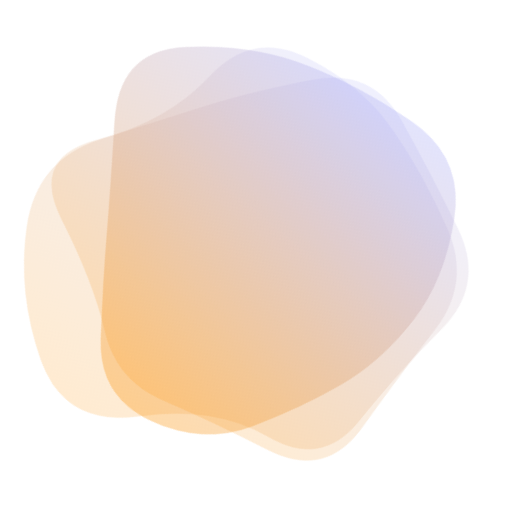
t = 0.00 s
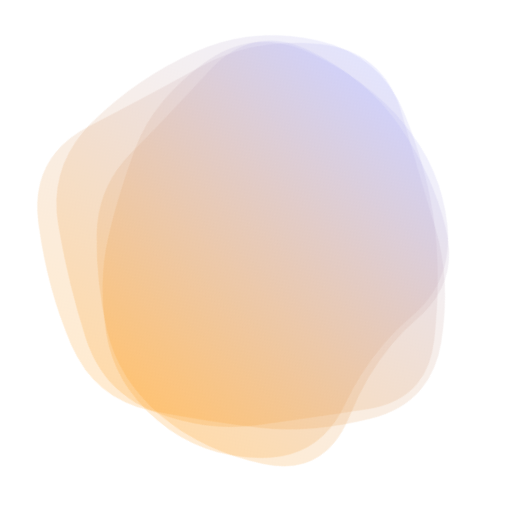
t = 1.86 s
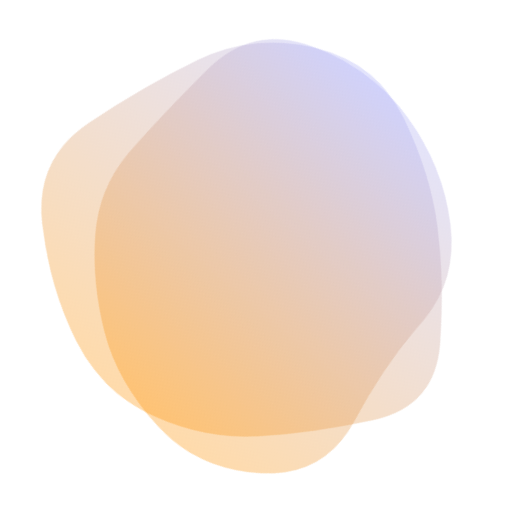
t = 3.10 s
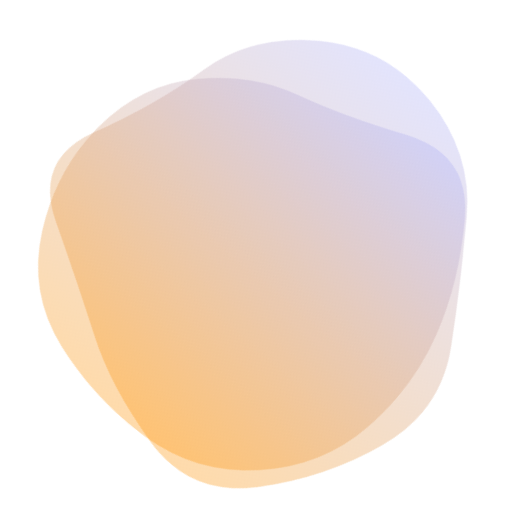
t = 4.96 s
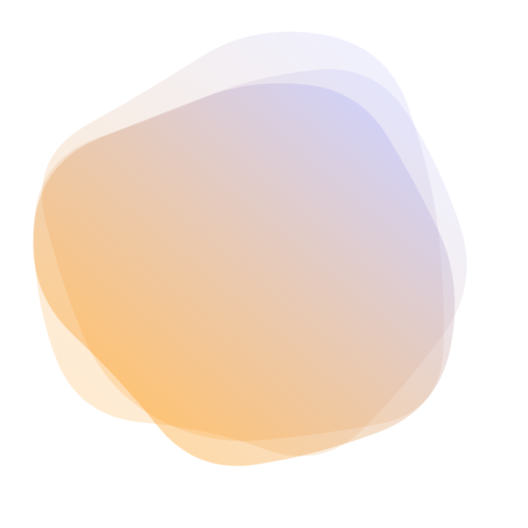
t = 6.82 s
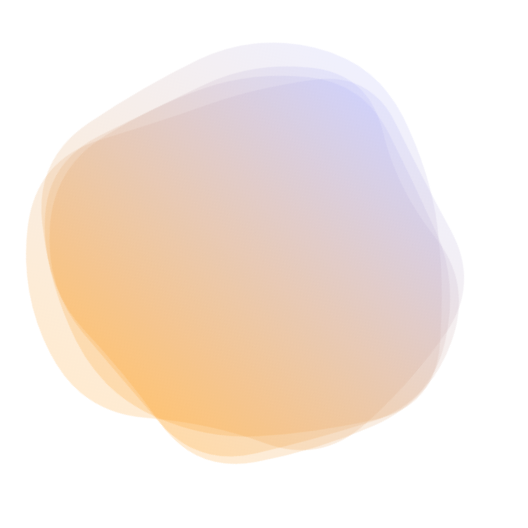
t = 8.06 s

The animated SVG that drew these frames (rendered in a browser with its animation timeline set to each time). Animation: 4 SMIL elements (animate=4); frames cover the first 8.06 s, repeats indefinitely.

<svg version="1.1" xmlns="http://www.w3.org/2000/svg" viewBox="0 0 500 500" width="100%" id="blobSvg" filter="blur(0px)" style="opacity: 1;" transform="rotate(40)">
                        <defs>
                        <linearGradient id="gradient" x1="0%" y1="0%" x2="0%" y2="100%">
                            <stop offset="0%" style="stop-color: rgb(170, 173, 248);"></stop>
                            <stop offset="100%" style="stop-color: rgb(255, 145, 0);"></stop>
                        </linearGradient>
                        </defs>
                        
                    <path id="blob" fill="url(#gradient)" style="opacity: 0.18;"><animate attributeName="d" dur="24.8s" repeatCount="indefinite" values="M394.89432,291.86359Q379.96349,333.72718,354.5999,379.04899Q329.23631,424.37079,274.96542,439.22911Q220.69452,454.08742,185.59462,409.0927Q150.49472,364.09798,125.7075,328.96349Q100.92028,293.82901,59.42363,237.80355Q17.92698,181.77809,66.30163,137.5999Q114.67627,93.42171,168.36359,75.4145Q222.05091,57.4073,282.76369,51.5999Q343.47647,45.7925,374.93276,97.57444Q406.38905,149.35639,408.1071,199.67819Q409.82516,250,394.89432,291.86359Z;M415.01911,310.8863Q439.5452,371.7726,388.0904,405.2945Q336.6356,438.8164,280.7726,433.452Q224.9096,428.08761,185.95759,398.74511Q147.00559,369.40261,129.05219,330.15471Q111.09878,290.9068,102.89189,247.863Q94.68499,204.8192,97.4315,140.3164Q100.17801,75.81361,160.4068,60.51771Q220.6356,45.22181,275.226,60.1356Q329.8164,75.04939,372.9534,109.3658Q416.0904,143.6822,403.29171,196.8411Q390.49301,250,415.01911,310.8863Z;M463.5,311.5Q441,373,396,422Q351,471,287,455Q223,439,179,411Q135,383,79,350Q23,317,51.5,258.5Q80,200,94,143.5Q108,87,162,49.5Q216,12,281.5,24.5Q347,37,383.5,89Q420,141,453,195.5Q486,250,463.5,311.5Z;M440.79254,295.90011Q393.21514,341.80021,357.53347,375.20746Q321.85181,408.61471,271.82218,427.01866Q221.79254,445.4226,171.55544,422.09659Q121.31834,398.77057,68.79254,358.84083Q16.26674,318.91109,38.15202,256.60373Q60.03731,194.29637,79.65586,134.88912Q99.27441,75.48187,157.19648,42.12622Q215.11855,8.77057,268.67782,50.11855Q322.2371,91.46653,362.16684,121.87761Q402.09659,152.2887,445.23326,201.14435Q488.36994,250,440.79254,295.90011Z;M440.89145,308.17188Q431.49014,366.34375,386.51892,408.54441Q341.5477,450.74507,280.86143,454.67188Q220.17516,458.59868,161.4046,439.6065Q102.63404,420.61431,74.24712,365.23068Q45.86019,309.84704,51.25164,251.37253Q56.64309,192.89803,94.98232,154.25946Q133.32155,115.62089,180.13528,103.21957Q226.94901,90.81826,286.5366,64.96012Q346.12418,39.10197,382.33594,90.33923Q418.5477,141.57648,434.42023,195.78824Q450.29277,250,440.89145,308.17188Z;M456.0768,303.76136Q418.13543,357.52271,379.98225,404.29316Q341.82907,451.0636,284.01817,433.65772Q226.20727,416.25185,163.99091,418.54046Q101.77456,420.82907,62.72047,368.86953Q23.66638,316.90999,61.99091,261.65772Q100.31545,206.40545,118.97771,163.62635Q137.63998,120.84725,179.51817,86.26136Q221.39637,51.67547,267.19818,81.83773Q313,112,367.68455,125.86045Q422.36911,139.7209,458.19364,194.86045Q494.01817,250,456.0768,303.76136Z;M430.80624,308.72934Q432.1339,367.45868,372.72647,377.66948Q313.31905,387.88027,263.72647,442.80911Q214.1339,497.73795,154.61821,463.08837Q95.10253,428.43879,60.15953,372.16526Q25.21653,315.89174,60.3661,260.16239Q95.51568,204.43305,120.04418,166.21939Q144.57268,128.00574,181.94874,82.19376Q219.32479,36.38179,273.74216,57.19376Q328.15953,78.00574,384.05413,102.85329Q439.94874,127.70084,434.71366,188.85042Q429.47858,250,430.80624,308.72934Z;M437.20545,311.82292Q441.89352,373.64584,380.77431,387.66608Q319.65509,401.68633,271.82754,416.34317Q224,431,184.22569,401.27431Q144.45139,371.54861,81.45601,344.74769Q18.46064,317.94676,58.87153,261.64584Q99.28242,205.34491,102.46413,144.38253Q105.64584,83.42014,164.05961,69.5926Q222.47338,55.76506,274.24769,69.97338Q326.02199,84.18171,376.989,109.95139Q427.95601,135.72107,430.23669,192.86053Q432.51737,250,437.20545,311.82292Z;M409,303.5Q416,357,378,402Q340,447,282,439Q224,431,187,398.5Q150,366,105.5,335.5Q61,305,45,245Q29,185,59,124.5Q89,64,152.5,40Q216,16,265,63.5Q314,111,383,115.5Q452,120,427,185Q402,250,409,303.5Z;M432.03478,297.56957Q398.46218,345.13914,356.36479,367.83696Q314.26739,390.53478,267.26739,423.085Q220.26739,455.63521,175.78826,421.28282Q131.30913,386.93043,88.83152,348.48609Q46.35391,310.04174,68.21174,256.28131Q90.06957,202.52087,95.17544,139.65457Q100.28131,76.78826,162.38717,74.23956Q224.49304,71.69087,270.52087,88.04326Q316.5487,104.39565,381.35239,113.97913Q446.15608,123.56261,455.88173,186.78131Q465.60739,250,432.03478,297.56957Z;M394.89432,291.86359Q379.96349,333.72718,354.5999,379.04899Q329.23631,424.37079,274.96542,439.22911Q220.69452,454.08742,185.59462,409.0927Q150.49472,364.09798,125.7075,328.96349Q100.92028,293.82901,59.42363,237.80355Q17.92698,181.77809,66.30163,137.5999Q114.67627,93.42171,168.36359,75.4145Q222.05091,57.4073,282.76369,51.5999Q343.47647,45.7925,374.93276,97.57444Q406.38905,149.35639,408.1071,199.67819Q409.82516,250,394.89432,291.86359Z"></animate></path><path id="blob" fill="url(#gradient)" style="opacity: 0.18;"><animate attributeName="d" dur="24.8s" repeatCount="indefinite" values="M394.89432,291.86359Q379.96349,333.72718,354.5999,379.04899Q329.23631,424.37079,274.96542,439.22911Q220.69452,454.08742,185.59462,409.0927Q150.49472,364.09798,125.7075,328.96349Q100.92028,293.82901,59.42363,237.80355Q17.92698,181.77809,66.30163,137.5999Q114.67627,93.42171,168.36359,75.4145Q222.05091,57.4073,282.76369,51.5999Q343.47647,45.7925,374.93276,97.57444Q406.38905,149.35639,408.1071,199.67819Q409.82516,250,394.89432,291.86359Z;M440.79254,295.90011Q393.21514,341.80021,357.53347,375.20746Q321.85181,408.61471,271.82218,427.01866Q221.79254,445.4226,171.55544,422.09659Q121.31834,398.77057,68.79254,358.84083Q16.26674,318.91109,38.15202,256.60373Q60.03731,194.29637,79.65586,134.88912Q99.27441,75.48187,157.19648,42.12622Q215.11855,8.77057,268.67782,50.11855Q322.2371,91.46653,362.16684,121.87761Q402.09659,152.2887,445.23326,201.14435Q488.36994,250,440.79254,295.90011Z;M440.89145,308.17188Q431.49014,366.34375,386.51892,408.54441Q341.5477,450.74507,280.86143,454.67188Q220.17516,458.59868,161.4046,439.6065Q102.63404,420.61431,74.24712,365.23068Q45.86019,309.84704,51.25164,251.37253Q56.64309,192.89803,94.98232,154.25946Q133.32155,115.62089,180.13528,103.21957Q226.94901,90.81826,286.5366,64.96012Q346.12418,39.10197,382.33594,90.33923Q418.5477,141.57648,434.42023,195.78824Q450.29277,250,440.89145,308.17188Z;M456.0768,303.76136Q418.13543,357.52271,379.98225,404.29316Q341.82907,451.0636,284.01817,433.65772Q226.20727,416.25185,163.99091,418.54046Q101.77456,420.82907,62.72047,368.86953Q23.66638,316.90999,61.99091,261.65772Q100.31545,206.40545,118.97771,163.62635Q137.63998,120.84725,179.51817,86.26136Q221.39637,51.67547,267.19818,81.83773Q313,112,367.68455,125.86045Q422.36911,139.7209,458.19364,194.86045Q494.01817,250,456.0768,303.76136Z;M409,303.5Q416,357,378,402Q340,447,282,439Q224,431,187,398.5Q150,366,105.5,335.5Q61,305,45,245Q29,185,59,124.5Q89,64,152.5,40Q216,16,265,63.5Q314,111,383,115.5Q452,120,427,185Q402,250,409,303.5Z;M463.5,311.5Q441,373,396,422Q351,471,287,455Q223,439,179,411Q135,383,79,350Q23,317,51.5,258.5Q80,200,94,143.5Q108,87,162,49.5Q216,12,281.5,24.5Q347,37,383.5,89Q420,141,453,195.5Q486,250,463.5,311.5Z;M430.80624,308.72934Q432.1339,367.45868,372.72647,377.66948Q313.31905,387.88027,263.72647,442.80911Q214.1339,497.73795,154.61821,463.08837Q95.10253,428.43879,60.15953,372.16526Q25.21653,315.89174,60.3661,260.16239Q95.51568,204.43305,120.04418,166.21939Q144.57268,128.00574,181.94874,82.19376Q219.32479,36.38179,273.74216,57.19376Q328.15953,78.00574,384.05413,102.85329Q439.94874,127.70084,434.71366,188.85042Q429.47858,250,430.80624,308.72934Z;M415.01911,310.8863Q439.5452,371.7726,388.0904,405.2945Q336.6356,438.8164,280.7726,433.452Q224.9096,428.08761,185.95759,398.74511Q147.00559,369.40261,129.05219,330.15471Q111.09878,290.9068,102.89189,247.863Q94.68499,204.8192,97.4315,140.3164Q100.17801,75.81361,160.4068,60.51771Q220.6356,45.22181,275.226,60.1356Q329.8164,75.04939,372.9534,109.3658Q416.0904,143.6822,403.29171,196.8411Q390.49301,250,415.01911,310.8863Z;M432.03478,297.56957Q398.46218,345.13914,356.36479,367.83696Q314.26739,390.53478,267.26739,423.085Q220.26739,455.63521,175.78826,421.28282Q131.30913,386.93043,88.83152,348.48609Q46.35391,310.04174,68.21174,256.28131Q90.06957,202.52087,95.17544,139.65457Q100.28131,76.78826,162.38717,74.23956Q224.49304,71.69087,270.52087,88.04326Q316.5487,104.39565,381.35239,113.97913Q446.15608,123.56261,455.88173,186.78131Q465.60739,250,432.03478,297.56957Z;M437.20545,311.82292Q441.89352,373.64584,380.77431,387.66608Q319.65509,401.68633,271.82754,416.34317Q224,431,184.22569,401.27431Q144.45139,371.54861,81.45601,344.74769Q18.46064,317.94676,58.87153,261.64584Q99.28242,205.34491,102.46413,144.38253Q105.64584,83.42014,164.05961,69.5926Q222.47338,55.76506,274.24769,69.97338Q326.02199,84.18171,376.989,109.95139Q427.95601,135.72107,430.23669,192.86053Q432.51737,250,437.20545,311.82292Z;M394.89432,291.86359Q379.96349,333.72718,354.5999,379.04899Q329.23631,424.37079,274.96542,439.22911Q220.69452,454.08742,185.59462,409.0927Q150.49472,364.09798,125.7075,328.96349Q100.92028,293.82901,59.42363,237.80355Q17.92698,181.77809,66.30163,137.5999Q114.67627,93.42171,168.36359,75.4145Q222.05091,57.4073,282.76369,51.5999Q343.47647,45.7925,374.93276,97.57444Q406.38905,149.35639,408.1071,199.67819Q409.82516,250,394.89432,291.86359Z"></animate></path><path id="blob" fill="url(#gradient)" style="opacity: 0.18;"><animate attributeName="d" dur="24.8s" repeatCount="indefinite" values="M430.80624,308.72934Q432.1339,367.45868,372.72647,377.66948Q313.31905,387.88027,263.72647,442.80911Q214.1339,497.73795,154.61821,463.08837Q95.10253,428.43879,60.15953,372.16526Q25.21653,315.89174,60.3661,260.16239Q95.51568,204.43305,120.04418,166.21939Q144.57268,128.00574,181.94874,82.19376Q219.32479,36.38179,273.74216,57.19376Q328.15953,78.00574,384.05413,102.85329Q439.94874,127.70084,434.71366,188.85042Q429.47858,250,430.80624,308.72934Z;M440.79254,295.90011Q393.21514,341.80021,357.53347,375.20746Q321.85181,408.61471,271.82218,427.01866Q221.79254,445.4226,171.55544,422.09659Q121.31834,398.77057,68.79254,358.84083Q16.26674,318.91109,38.15202,256.60373Q60.03731,194.29637,79.65586,134.88912Q99.27441,75.48187,157.19648,42.12622Q215.11855,8.77057,268.67782,50.11855Q322.2371,91.46653,362.16684,121.87761Q402.09659,152.2887,445.23326,201.14435Q488.36994,250,440.79254,295.90011Z;M440.89145,308.17188Q431.49014,366.34375,386.51892,408.54441Q341.5477,450.74507,280.86143,454.67188Q220.17516,458.59868,161.4046,439.6065Q102.63404,420.61431,74.24712,365.23068Q45.86019,309.84704,51.25164,251.37253Q56.64309,192.89803,94.98232,154.25946Q133.32155,115.62089,180.13528,103.21957Q226.94901,90.81826,286.5366,64.96012Q346.12418,39.10197,382.33594,90.33923Q418.5477,141.57648,434.42023,195.78824Q450.29277,250,440.89145,308.17188Z;M456.0768,303.76136Q418.13543,357.52271,379.98225,404.29316Q341.82907,451.0636,284.01817,433.65772Q226.20727,416.25185,163.99091,418.54046Q101.77456,420.82907,62.72047,368.86953Q23.66638,316.90999,61.99091,261.65772Q100.31545,206.40545,118.97771,163.62635Q137.63998,120.84725,179.51817,86.26136Q221.39637,51.67547,267.19818,81.83773Q313,112,367.68455,125.86045Q422.36911,139.7209,458.19364,194.86045Q494.01817,250,456.0768,303.76136Z;M394.89432,291.86359Q379.96349,333.72718,354.5999,379.04899Q329.23631,424.37079,274.96542,439.22911Q220.69452,454.08742,185.59462,409.0927Q150.49472,364.09798,125.7075,328.96349Q100.92028,293.82901,59.42363,237.80355Q17.92698,181.77809,66.30163,137.5999Q114.67627,93.42171,168.36359,75.4145Q222.05091,57.4073,282.76369,51.5999Q343.47647,45.7925,374.93276,97.57444Q406.38905,149.35639,408.1071,199.67819Q409.82516,250,394.89432,291.86359Z;M409,303.5Q416,357,378,402Q340,447,282,439Q224,431,187,398.5Q150,366,105.5,335.5Q61,305,45,245Q29,185,59,124.5Q89,64,152.5,40Q216,16,265,63.5Q314,111,383,115.5Q452,120,427,185Q402,250,409,303.5Z;M463.5,311.5Q441,373,396,422Q351,471,287,455Q223,439,179,411Q135,383,79,350Q23,317,51.5,258.5Q80,200,94,143.5Q108,87,162,49.5Q216,12,281.5,24.5Q347,37,383.5,89Q420,141,453,195.5Q486,250,463.5,311.5Z;M437.20545,311.82292Q441.89352,373.64584,380.77431,387.66608Q319.65509,401.68633,271.82754,416.34317Q224,431,184.22569,401.27431Q144.45139,371.54861,81.45601,344.74769Q18.46064,317.94676,58.87153,261.64584Q99.28242,205.34491,102.46413,144.38253Q105.64584,83.42014,164.05961,69.5926Q222.47338,55.76506,274.24769,69.97338Q326.02199,84.18171,376.989,109.95139Q427.95601,135.72107,430.23669,192.86053Q432.51737,250,437.20545,311.82292Z;M432.03478,297.56957Q398.46218,345.13914,356.36479,367.83696Q314.26739,390.53478,267.26739,423.085Q220.26739,455.63521,175.78826,421.28282Q131.30913,386.93043,88.83152,348.48609Q46.35391,310.04174,68.21174,256.28131Q90.06957,202.52087,95.17544,139.65457Q100.28131,76.78826,162.38717,74.23956Q224.49304,71.69087,270.52087,88.04326Q316.5487,104.39565,381.35239,113.97913Q446.15608,123.56261,455.88173,186.78131Q465.60739,250,432.03478,297.56957Z;M415.01911,310.8863Q439.5452,371.7726,388.0904,405.2945Q336.6356,438.8164,280.7726,433.452Q224.9096,428.08761,185.95759,398.74511Q147.00559,369.40261,129.05219,330.15471Q111.09878,290.9068,102.89189,247.863Q94.68499,204.8192,97.4315,140.3164Q100.17801,75.81361,160.4068,60.51771Q220.6356,45.22181,275.226,60.1356Q329.8164,75.04939,372.9534,109.3658Q416.0904,143.6822,403.29171,196.8411Q390.49301,250,415.01911,310.8863Z;M430.80624,308.72934Q432.1339,367.45868,372.72647,377.66948Q313.31905,387.88027,263.72647,442.80911Q214.1339,497.73795,154.61821,463.08837Q95.10253,428.43879,60.15953,372.16526Q25.21653,315.89174,60.3661,260.16239Q95.51568,204.43305,120.04418,166.21939Q144.57268,128.00574,181.94874,82.19376Q219.32479,36.38179,273.74216,57.19376Q328.15953,78.00574,384.05413,102.85329Q439.94874,127.70084,434.71366,188.85042Q429.47858,250,430.80624,308.72934Z"></animate></path><path id="blob" fill="url(#gradient)" style="opacity: 0.18;"><animate attributeName="d" dur="24.8s" repeatCount="indefinite" values="M437.20545,311.82292Q441.89352,373.64584,380.77431,387.66608Q319.65509,401.68633,271.82754,416.34317Q224,431,184.22569,401.27431Q144.45139,371.54861,81.45601,344.74769Q18.46064,317.94676,58.87153,261.64584Q99.28242,205.34491,102.46413,144.38253Q105.64584,83.42014,164.05961,69.5926Q222.47338,55.76506,274.24769,69.97338Q326.02199,84.18171,376.989,109.95139Q427.95601,135.72107,430.23669,192.86053Q432.51737,250,437.20545,311.82292Z;M415.01911,310.8863Q439.5452,371.7726,388.0904,405.2945Q336.6356,438.8164,280.7726,433.452Q224.9096,428.08761,185.95759,398.74511Q147.00559,369.40261,129.05219,330.15471Q111.09878,290.9068,102.89189,247.863Q94.68499,204.8192,97.4315,140.3164Q100.17801,75.81361,160.4068,60.51771Q220.6356,45.22181,275.226,60.1356Q329.8164,75.04939,372.9534,109.3658Q416.0904,143.6822,403.29171,196.8411Q390.49301,250,415.01911,310.8863Z;M463.5,311.5Q441,373,396,422Q351,471,287,455Q223,439,179,411Q135,383,79,350Q23,317,51.5,258.5Q80,200,94,143.5Q108,87,162,49.5Q216,12,281.5,24.5Q347,37,383.5,89Q420,141,453,195.5Q486,250,463.5,311.5Z;M430.80624,308.72934Q432.1339,367.45868,372.72647,377.66948Q313.31905,387.88027,263.72647,442.80911Q214.1339,497.73795,154.61821,463.08837Q95.10253,428.43879,60.15953,372.16526Q25.21653,315.89174,60.3661,260.16239Q95.51568,204.43305,120.04418,166.21939Q144.57268,128.00574,181.94874,82.19376Q219.32479,36.38179,273.74216,57.19376Q328.15953,78.00574,384.05413,102.85329Q439.94874,127.70084,434.71366,188.85042Q429.47858,250,430.80624,308.72934Z;M456.0768,303.76136Q418.13543,357.52271,379.98225,404.29316Q341.82907,451.0636,284.01817,433.65772Q226.20727,416.25185,163.99091,418.54046Q101.77456,420.82907,62.72047,368.86953Q23.66638,316.90999,61.99091,261.65772Q100.31545,206.40545,118.97771,163.62635Q137.63998,120.84725,179.51817,86.26136Q221.39637,51.67547,267.19818,81.83773Q313,112,367.68455,125.86045Q422.36911,139.7209,458.19364,194.86045Q494.01817,250,456.0768,303.76136Z;M409,303.5Q416,357,378,402Q340,447,282,439Q224,431,187,398.5Q150,366,105.5,335.5Q61,305,45,245Q29,185,59,124.5Q89,64,152.5,40Q216,16,265,63.5Q314,111,383,115.5Q452,120,427,185Q402,250,409,303.5Z;M432.03478,297.56957Q398.46218,345.13914,356.36479,367.83696Q314.26739,390.53478,267.26739,423.085Q220.26739,455.63521,175.78826,421.28282Q131.30913,386.93043,88.83152,348.48609Q46.35391,310.04174,68.21174,256.28131Q90.06957,202.52087,95.17544,139.65457Q100.28131,76.78826,162.38717,74.23956Q224.49304,71.69087,270.52087,88.04326Q316.5487,104.39565,381.35239,113.97913Q446.15608,123.56261,455.88173,186.78131Q465.60739,250,432.03478,297.56957Z;M440.79254,295.90011Q393.21514,341.80021,357.53347,375.20746Q321.85181,408.61471,271.82218,427.01866Q221.79254,445.4226,171.55544,422.09659Q121.31834,398.77057,68.79254,358.84083Q16.26674,318.91109,38.15202,256.60373Q60.03731,194.29637,79.65586,134.88912Q99.27441,75.48187,157.19648,42.12622Q215.11855,8.77057,268.67782,50.11855Q322.2371,91.46653,362.16684,121.87761Q402.09659,152.2887,445.23326,201.14435Q488.36994,250,440.79254,295.90011Z;M440.89145,308.17188Q431.49014,366.34375,386.51892,408.54441Q341.5477,450.74507,280.86143,454.67188Q220.17516,458.59868,161.4046,439.6065Q102.63404,420.61431,74.24712,365.23068Q45.86019,309.84704,51.25164,251.37253Q56.64309,192.89803,94.98232,154.25946Q133.32155,115.62089,180.13528,103.21957Q226.94901,90.81826,286.5366,64.96012Q346.12418,39.10197,382.33594,90.33923Q418.5477,141.57648,434.42023,195.78824Q450.29277,250,440.89145,308.17188Z;M394.89432,291.86359Q379.96349,333.72718,354.5999,379.04899Q329.23631,424.37079,274.96542,439.22911Q220.69452,454.08742,185.59462,409.0927Q150.49472,364.09798,125.7075,328.96349Q100.92028,293.82901,59.42363,237.80355Q17.92698,181.77809,66.30163,137.5999Q114.67627,93.42171,168.36359,75.4145Q222.05091,57.4073,282.76369,51.5999Q343.47647,45.7925,374.93276,97.57444Q406.38905,149.35639,408.1071,199.67819Q409.82516,250,394.89432,291.86359Z;M437.20545,311.82292Q441.89352,373.64584,380.77431,387.66608Q319.65509,401.68633,271.82754,416.34317Q224,431,184.22569,401.27431Q144.45139,371.54861,81.45601,344.74769Q18.46064,317.94676,58.87153,261.64584Q99.28242,205.34491,102.46413,144.38253Q105.64584,83.42014,164.05961,69.5926Q222.47338,55.76506,274.24769,69.97338Q326.02199,84.18171,376.989,109.95139Q427.95601,135.72107,430.23669,192.86053Q432.51737,250,437.20545,311.82292Z"></animate></path></svg>